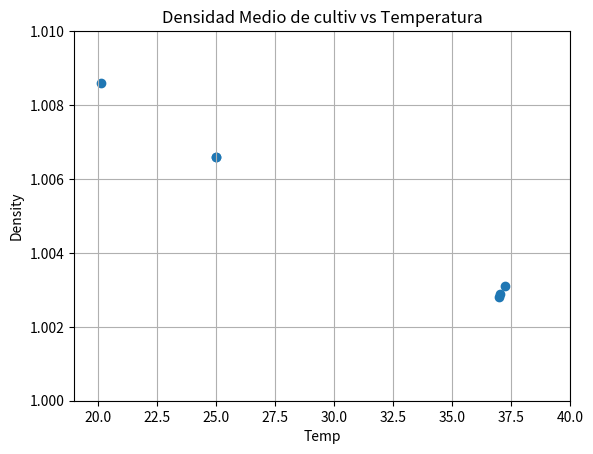
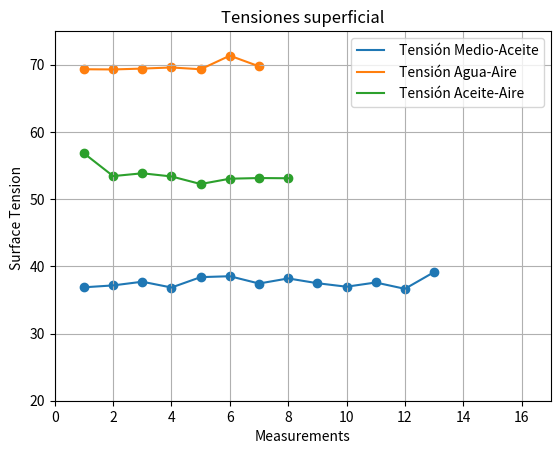
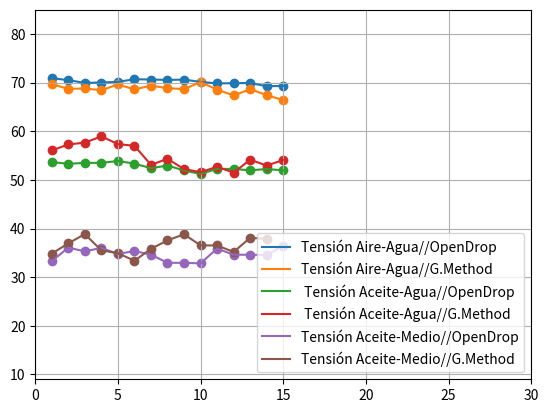

The matplotlib source for these figures, in order:
# -*- coding: utf-8 -*-
"""
Created on Mon Mar  8 13:44:47 2021

[redacted]
"""
import numpy as np
import matplotlib.pyplot as plt
import matplotlib.patches as mpatches


print("")
print("-----------------------------------------------------------------------------------")
print("-----------------------------------------------------------------------------------")
print("")

Temp  =np.array([20.15, 24.99, 25.00, 37.00, 37.02, 37.26])
Densy =np.array([1.0086, 1.0066, 1.0066, 1.0028, 1.0029, 1.0031]) # g/cm3

plt.figure()
plt.title("Densidad Medio de cultiv vs Temperatura")
plt.scatter(Temp,Densy)
plt.ylim(1.00,1.01)
plt.xlim(19,40)
plt.xlabel("Temp")
plt.ylabel("Density")
plt.grid()
plt.show()

print("")
print("-----------------------------------------------------------------------------------")
print("valor del medio de cultivo a 37° Celsius  es: ", 1.0029,"g/cm3 o", 1002.9 ,"Kg/m3"  )
print("-----------------------------------------------------------------------------------")
print("")
#%%


surfaceTensionMedium = np.array([36.878,37.159,37.709,36.846,38.391,38.526,37.442,38.198,37.486,36.966,37.593,36.651,39.137])
lin1= np.linspace(1,len(surfaceTensionMedium),len(surfaceTensionMedium))



surfaceTensionWater = np.array([69.325,69.297,69.425,69.590,69.325,71.347,69.760 ])
lin2= np.linspace(1,len(surfaceTensionWater),len(surfaceTensionWater))


surfaceTensionWater = np.array([69.325,69.297,69.425,69.590,69.325,71.347,69.760 ])
lin2= np.linspace(1,len(surfaceTensionWater),len(surfaceTensionWater))

surfaceTensionOil = np.array([56.819,53.427,53.844,53.373,52.245,53.038,53.137,53.104])
lin3= np.linspace(1,len(surfaceTensionOil),len(surfaceTensionOil))



#%%

fig = plt.figure()
ax=plt.subplot()

ax.scatter(lin1,surfaceTensionMedium)
ax.plot(lin1,surfaceTensionMedium,label = " Tensión Medio-Aceite")

ax.scatter(lin2,surfaceTensionWater)
ax.plot(lin2,surfaceTensionWater,label = " Tensión Agua-Aire")

ax.scatter(lin3,surfaceTensionOil)
ax.plot(lin3,surfaceTensionOil,label=" Tensión Aceite-Aire")

plt.title("Tensiones superficial")
plt.ylim(20,75)
plt.ylabel("Surface Tension ")
plt.xlabel("Measurements")
plt.xlim(0,17)
ax.legend(loc="best")
plt.grid()
plt.show()





#%%
print("")
print("--------------------------------------------------------------------")
print("Parte 2: comparacion  de densidad es entre OpenDrop y Scian Lab Method")
print("---------------------------------------------------------------------")

#%% TEnsion Agua Aire - OpenDrop / Geometric Method


surfaceTensionWater1 = np.array([70.918,70.514,69.944,70.019,70.157,70.697,70.642,70.554,70.625,70.138,69.849,69.88,69.925,69.256,69.320])
print(len(surfaceTensionWater1))
lin1= np.linspace(1,len(surfaceTensionWater1),len(surfaceTensionWater1))


surfaceTensionWater11 = np.array([ 69.676,68.719,68.797,68.441,69.620,68.617,69.365,68.875,68.656,70.120, 68.56 ,67.369,68.633,67.435,66.402])
#print(len(surfaceTensionWater11))
lin11= np.linspace(1,len(surfaceTensionWater11),len(surfaceTensionWater11))



#%% Tension Agua-Aceite

surfaceTensionOil1 = np.array([53.656,53.311,53.496,53.501,53.884,53.343,52.41,52.945,51.952,51.204,52.274,52.252,51.964,52.236,51.957])
lin2= np.linspace(1,len(surfaceTensionOil1),len(surfaceTensionOil1))
#print(len(surfaceTensionOil1))


surfaceTensionOil11 = np.array([56.062,57.284,57.662,58.951,57.354, 57.014,53.100,54.326,52.220,51.584,52.689, 51.486,54.150,52.947,54.079])
lin22= np.linspace(1,len(surfaceTensionOil11),len(surfaceTensionOil11))
#print(len(surfaceTensionOil1))


#%%
surfaceMedium1 = np.array([33.28, 36.071,35.311, 36.014, 34.769,35.368, 34.625,32.954, 32.934 , 32.842 ,35.879, 34.600, 34.615, 34.553, 36.458])
lin3= np.linspace(1,len(surfaceMedium1),len(surfaceMedium1))


surfaceMedium2 = np.array([34.832,36.946,38.853,35.506,34.939,33.365,35.827,37.563,38.819,36.528,36.519,35.178,38.094,37.863])
lin33= np.linspace(1,len(surfaceMedium2),len(surfaceMedium2))


#%% plots

fig = plt.figure()
ax=plt.subplot()
plt.ylim(9,85)
plt.xlim(0,30)

ax.scatter(lin1,surfaceTensionWater1)
ax.plot(lin1,surfaceTensionWater1,label = "Tensión Aire-Agua//OpenDrop")


ax.scatter(lin11,surfaceTensionWater11)
ax.plot(lin11,surfaceTensionWater11,label = "Tensión Aire-Agua//G.Method")

ax.scatter(lin2,surfaceTensionOil1)
ax.plot(lin2,surfaceTensionOil1,label = " Tensión Aceite-Agua//OpenDrop")

ax.scatter(lin22,surfaceTensionOil11)
ax.plot(lin22,surfaceTensionOil11,label = " Tensión Aceite-Agua//G.Method")


ax.scatter(lin3,surfaceMedium1)
ax.plot(lin3,surfaceMedium1,label = "Tensión Aceite-Medio//OpenDrop")

ax.scatter(lin33,surfaceMedium2)
ax.plot(lin33,surfaceMedium2,label = "Tensión Aceite-Medio//G.Method")


plt.grid()
ax.legend(loc="best")
plt.show()




#%%

print("End of Script")







